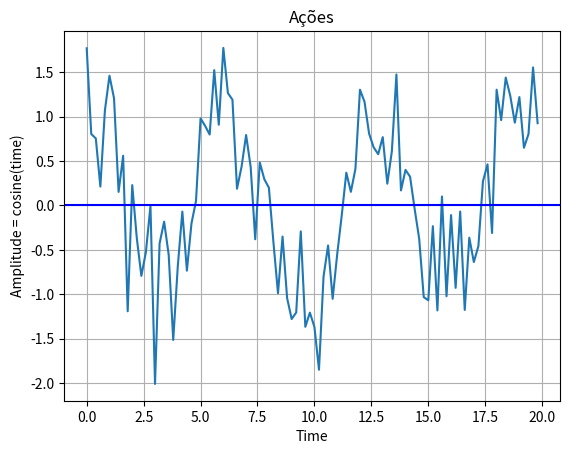

Reproduce this figure in Python.
import numpy as np
import scipy.stats
import matplotlib.pyplot as plot

# Get x values of the cosine wave

time = np.arange(0, 20, 0.2);

# Amplitude of the cosine wave is cosine of a variable like time
graph = []
amplitude = np.cos(time)
for e in amplitude:
    rvs = scipy.stats.norm.rvs(loc=0, scale=0.5)
    graph.append(e + rvs)
# Plot a cosine wave using time and amplitude obtained for the cosine wave

plot.plot(time, graph)

# Give a title for the cosine wave plot

plot.title('Ações')

# Give x axis label for the cosine wave plot

plot.xlabel('Time')

# Give y axis label for the cosine wave plot

plot.ylabel('Amplitude = cosine(time)')

# Draw the grid for the graph

plot.grid(True, which='both')

plot.axhline(y=0, color='b')

# Display the cosine wave plot

plot.show()